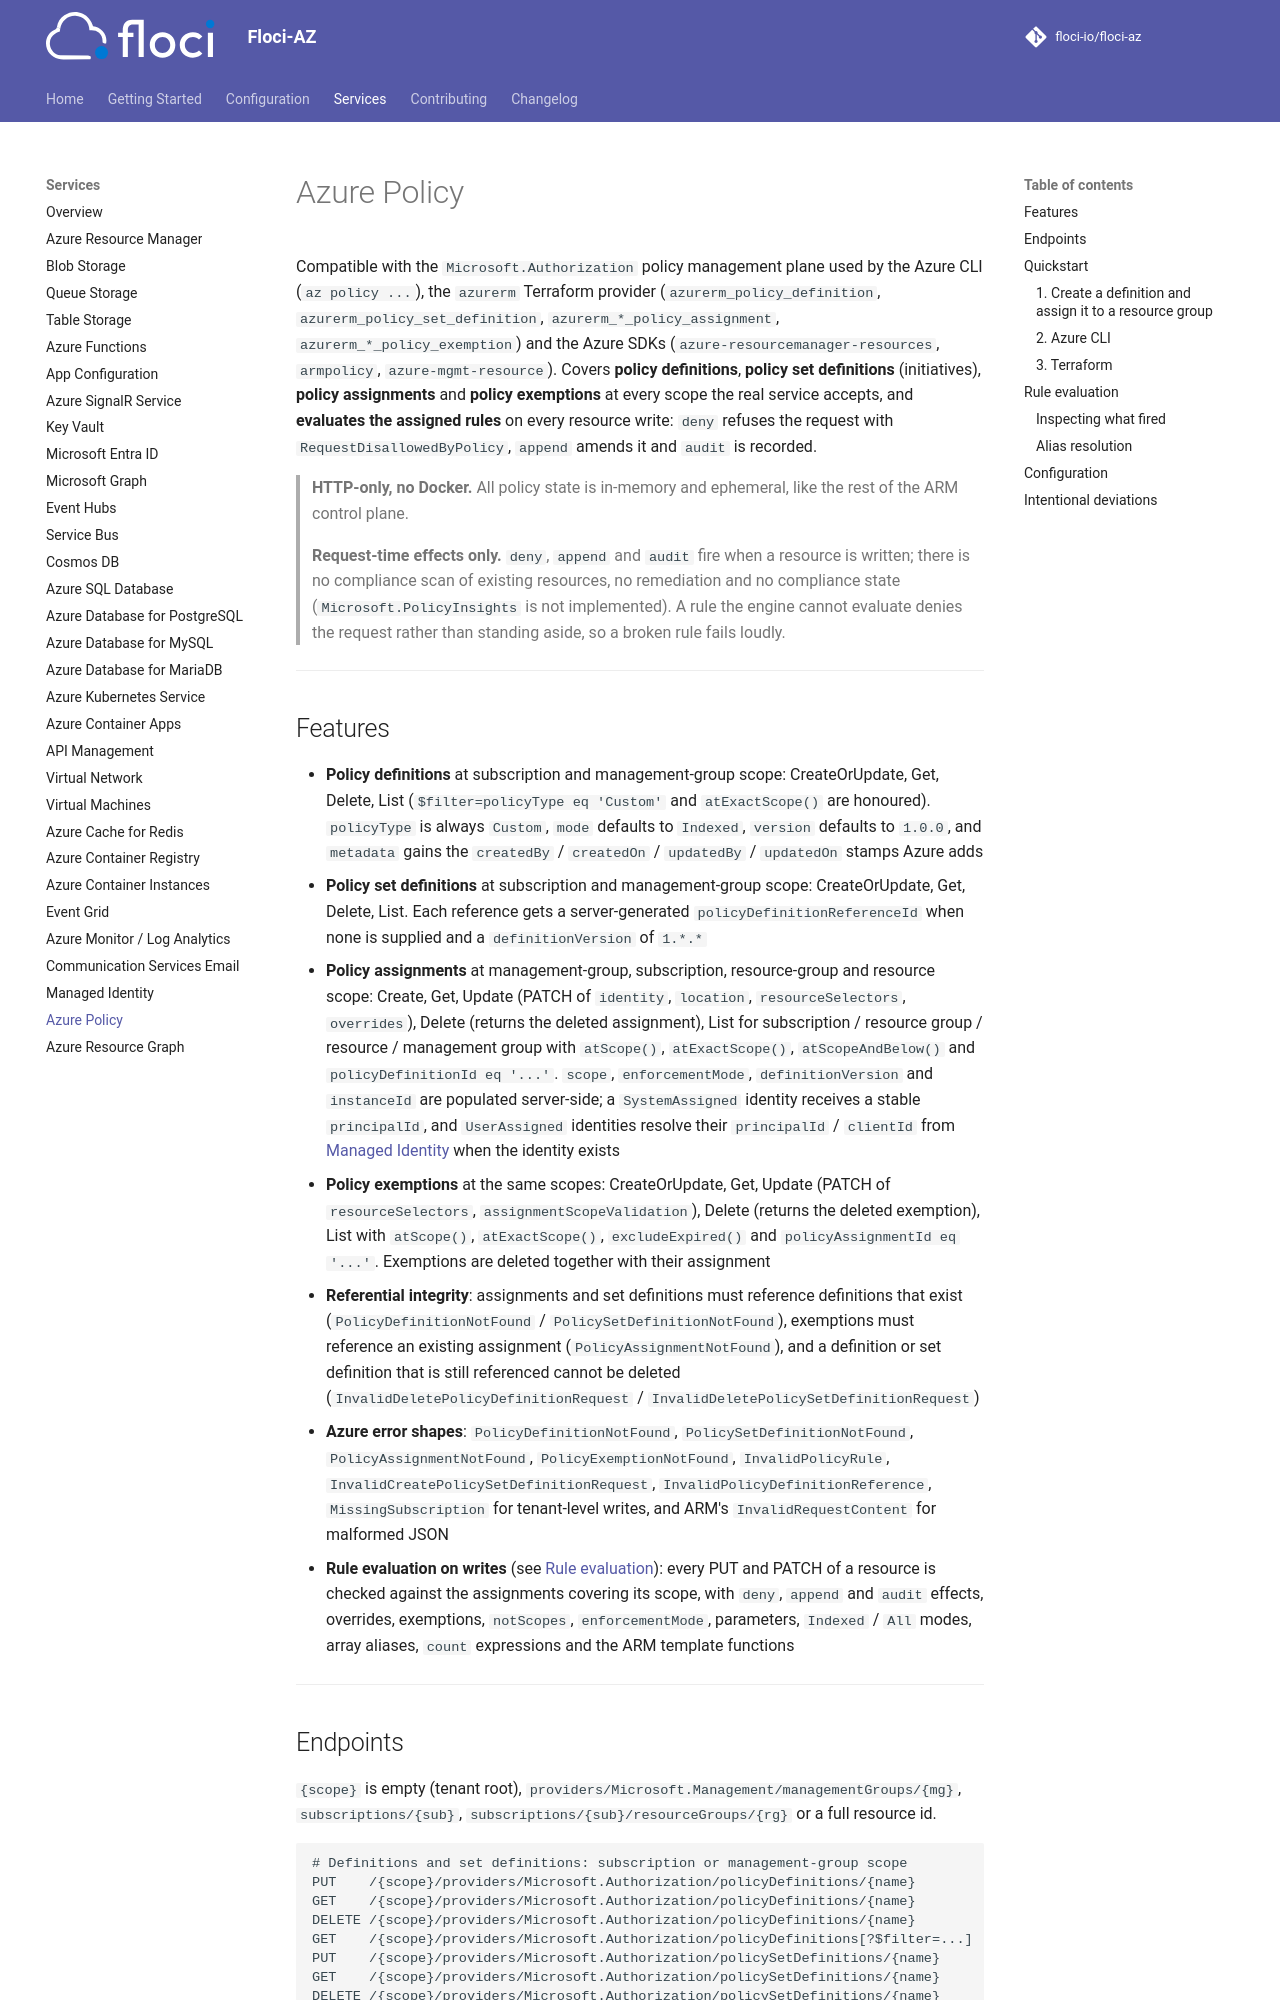

repository: MichaelDanCurtis/floci-az · page: services/policy/index.html · generator: mkdocs

# Azure Policy

Compatible with the `Microsoft.Authorization` policy management plane used by the Azure CLI
(`az policy ...`), the `azurerm` Terraform provider (`azurerm_policy_definition`,
`azurerm_policy_set_definition`, `azurerm_*_policy_assignment`, `azurerm_*_policy_exemption`) and the
Azure SDKs (`azure-resourcemanager-resources`, `armpolicy`, `azure-mgmt-resource`). Covers **policy
definitions**, **policy set definitions** (initiatives), **policy assignments** and **policy
exemptions** at every scope the real service accepts, and **evaluates the assigned rules** on every
resource write: `deny` refuses the request with `RequestDisallowedByPolicy`, `append` amends it and
`audit` is recorded.

> **HTTP-only, no Docker.** All policy state is in-memory and ephemeral, like the rest of the ARM
> control plane.

> **Request-time effects only.** `deny`, `append` and `audit` fire when a resource is written; there is
> no compliance scan of existing resources, no remediation and no compliance state
> (`Microsoft.PolicyInsights` is not implemented). A rule the engine cannot evaluate denies the request
> rather than standing aside, so a broken rule fails loudly.

---

## Features

- **Policy definitions** at subscription and management-group scope: CreateOrUpdate, Get, Delete, List
  (`$filter=policyType eq 'Custom'` and `atExactScope()` are honoured). `policyType` is always
  `Custom`, `mode` defaults to `Indexed`, `version` defaults to `1.0.0`, and `metadata` gains the
  `createdBy` / `createdOn` / `updatedBy` / `updatedOn` stamps Azure adds
- **Policy set definitions** at subscription and management-group scope: CreateOrUpdate, Get, Delete,
  List. Each reference gets a server-generated `policyDefinitionReferenceId` when none is supplied and
  a `definitionVersion` of `1.*.*`
- **Policy assignments** at management-group, subscription, resource-group and resource scope:
  Create, Get, Update (PATCH of `identity`, `location`, `resourceSelectors`, `overrides`), Delete
  (returns the deleted assignment), List for subscription / resource group / resource / management
  group with `atScope()`, `atExactScope()`, `atScopeAndBelow()` and `policyDefinitionId eq '...'`.
  `scope`, `enforcementMode`, `definitionVersion` and `instanceId` are populated server-side;
  a `SystemAssigned` identity receives a stable `principalId`, and `UserAssigned` identities resolve
  their `principalId` / `clientId` from [Managed Identity](managed-identity.md) when the identity exists
- **Policy exemptions** at the same scopes: CreateOrUpdate, Get, Update (PATCH of
  `resourceSelectors`, `assignmentScopeValidation`), Delete (returns the deleted exemption), List with
  `atScope()`, `atExactScope()`, `excludeExpired()` and `policyAssignmentId eq '...'`. Exemptions are
  deleted together with their assignment
- **Referential integrity**: assignments and set definitions must reference definitions that exist
  (`PolicyDefinitionNotFound` / `PolicySetDefinitionNotFound`), exemptions must reference an existing
  assignment (`PolicyAssignmentNotFound`), and a definition or set definition that is still referenced
  cannot be deleted (`InvalidDeletePolicyDefinitionRequest` / `InvalidDeletePolicySetDefinitionRequest`)
- **Azure error shapes**: `PolicyDefinitionNotFound`, `PolicySetDefinitionNotFound`,
  `PolicyAssignmentNotFound`, `PolicyExemptionNotFound`, `InvalidPolicyRule`,
  `InvalidCreatePolicySetDefinitionRequest`, `InvalidPolicyDefinitionReference`, `MissingSubscription`
  for tenant-level writes, and ARM's `InvalidRequestContent` for malformed JSON
- **Rule evaluation on writes** (see [Rule evaluation](#rule-evaluation)): every PUT and PATCH of a
  resource is checked against the assignments covering its scope, with `deny`, `append` and `audit`
  effects, overrides, exemptions, `notScopes`, `enforcementMode`, parameters, `Indexed` / `All` modes,
  array aliases, `count` expressions and the ARM template functions

---
